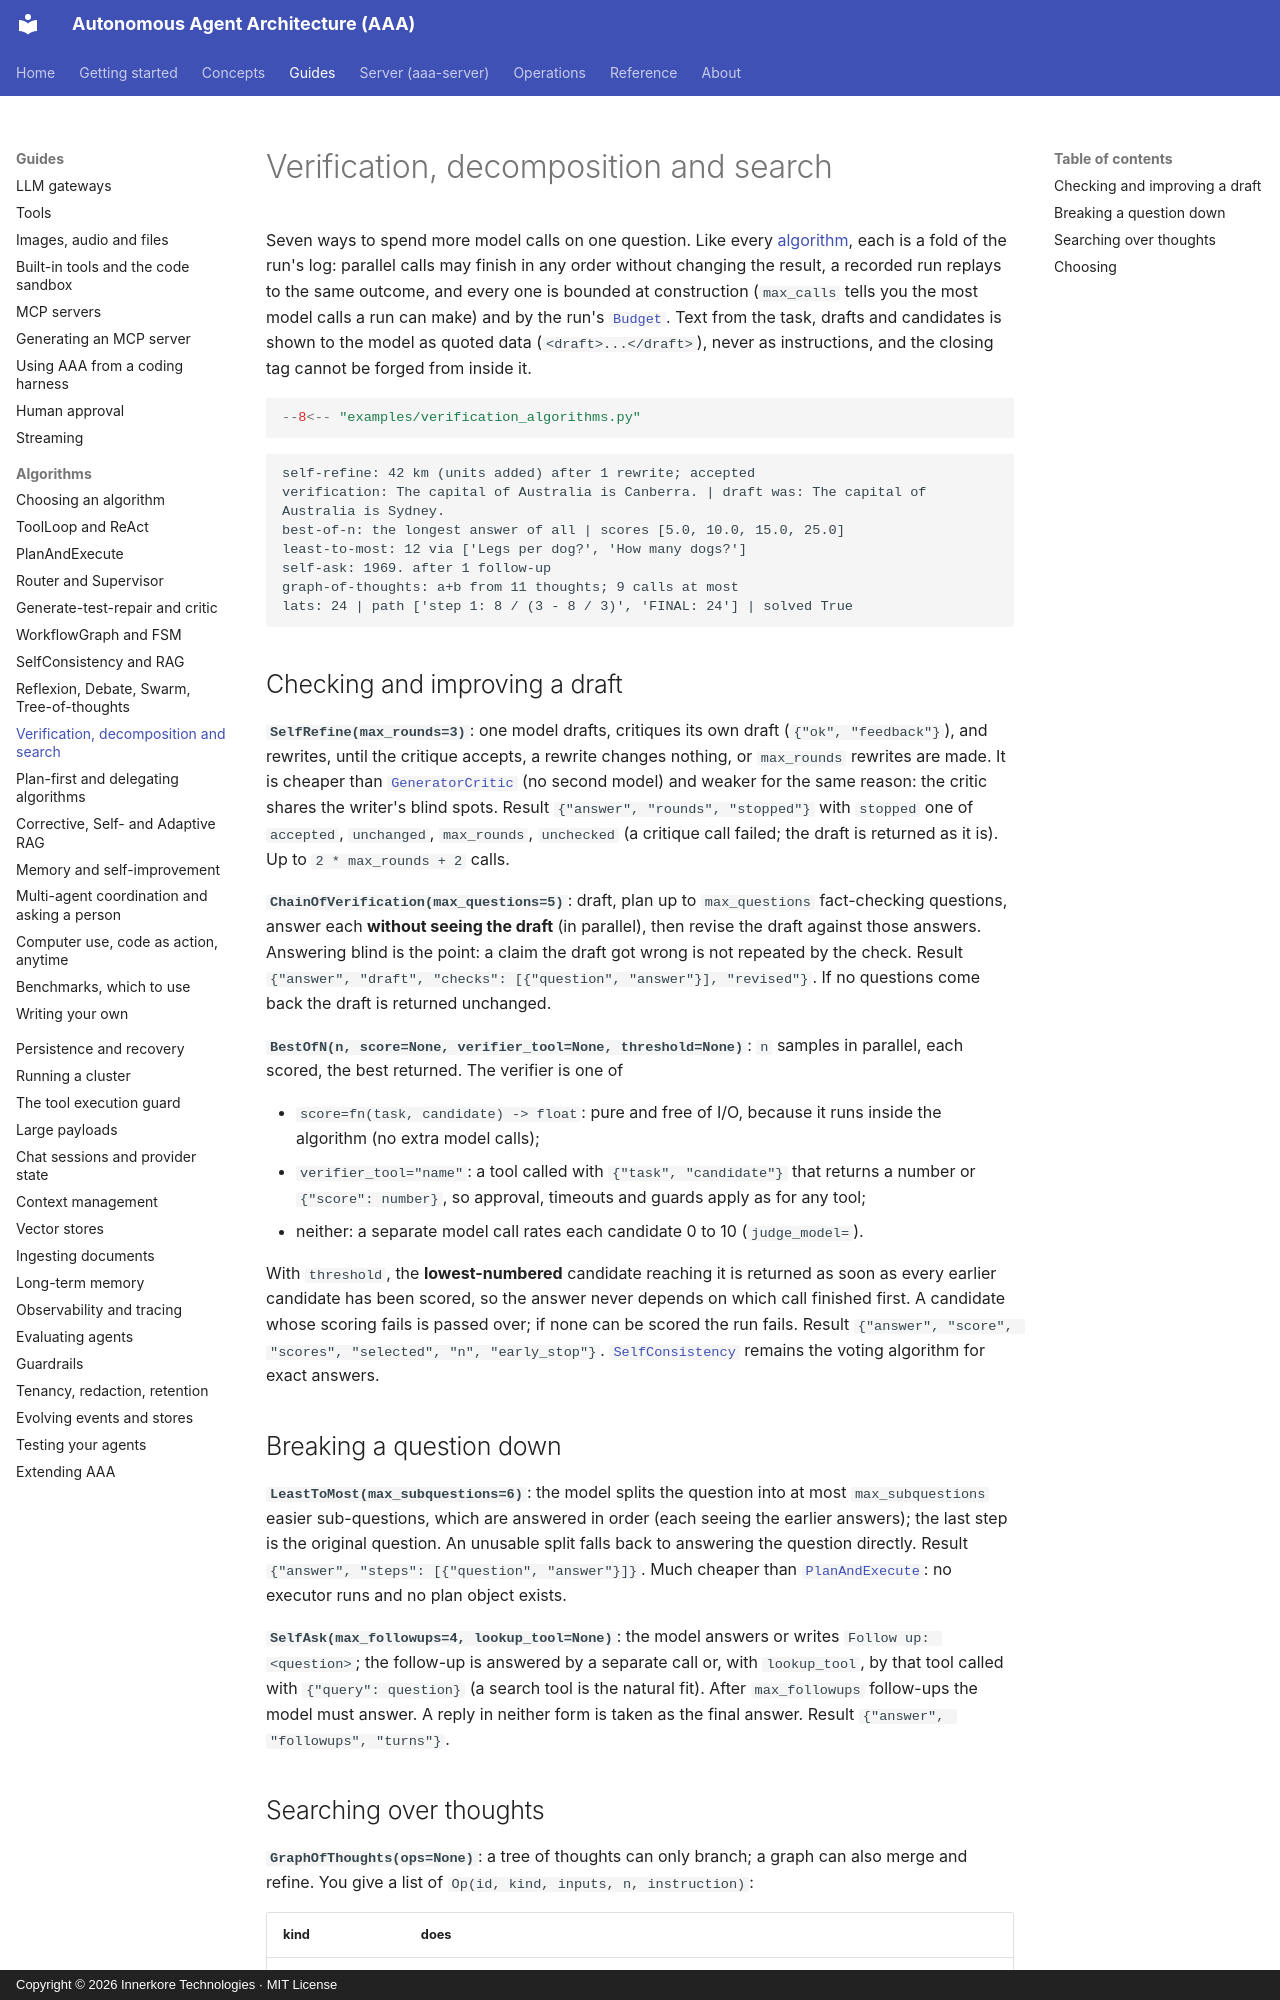

repository: innerkorehq/AutonomousAgentArchitecture · page: guides/algorithms/verify-search/index.html · generator: mkdocs · copyright: Copyright © 2026 Innerkore Technologies · MIT License

# Verification, decomposition and search

Seven ways to spend more model calls on one question. Like every [algorithm](custom.md), each is a fold of the run's log: parallel calls may finish in any order without changing the result, a recorded run replays to the same outcome, and every one is bounded at construction (`max_calls` tells you the most model calls a run can make) and by the run's [`Budget`](../../concepts/runs-and-the-engine.md). Text from the task, drafts and candidates is shown to the model as quoted data (`<draft>...</draft>`), never as instructions, and the closing tag cannot be forged from inside it.

```python
--8<-- "examples/verification_algorithms.py"
```

```text
self-refine: 42 km (units added) after 1 rewrite; accepted
verification: The capital of Australia is Canberra. | draft was: The capital of Australia is Sydney.
best-of-n: the longest answer of all | scores [5.0, 10.0, 15.0, 25.0]
least-to-most: 12 via ['Legs per dog?', 'How many dogs?']
self-ask: 1969. after 1 follow-up
graph-of-thoughts: a+b from 11 thoughts; 9 calls at most
lats: 24 | path ['step 1: 8 / (3 - 8 / 3)', 'FINAL: 24'] | solved True
```

## Checking and improving a draft

**`SelfRefine(max_rounds=3)`**: one model drafts, critiques its own draft (`{"ok", "feedback"}`), and rewrites, until the critique accepts, a rewrite changes nothing, or `max_rounds` rewrites are made. It is cheaper than [`GeneratorCritic`](refine.md) (no second model) and weaker for the same reason: the critic shares the writer's blind spots. Result `{"answer", "rounds", "stopped"}` with `stopped` one of `accepted`, `unchanged`, `max_rounds`, `unchecked` (a critique call failed; the draft is returned as it is). Up to `2 * max_rounds + 2` calls.

**`ChainOfVerification(max_questions=5)`**: draft, plan up to `max_questions` fact-checking questions, answer each **without seeing the draft** (in parallel), then revise the draft against those answers. Answering blind is the point: a claim the draft got wrong is not repeated by the check. Result `{"answer", "draft", "checks": [{"question", "answer"}], "revised"}`. If no questions come back the draft is returned unchanged.

**`BestOfN(n, score=None, verifier_tool=None, threshold=None)`**: `n` samples in parallel, each scored, the best returned. The verifier is one of

- `score=fn(task, candidate) -> float`: pure and free of I/O, because it runs inside the algorithm (no extra model calls);
- `verifier_tool="name"`: a tool called with `{"task", "candidate"}` that returns a number or `{"score": number}`, so approval, timeouts and guards apply as for any tool;
- neither: a separate model call rates each candidate 0 to 10 (`judge_model=`).

With `threshold`, the **lowest-numbered** candidate reaching it is returned as soon as every earlier candidate has been scored, so the answer never depends on which call finished first. A candidate whose scoring fails is passed over; if none can be scored the run fails. Result `{"answer", "score", "scores", "selected", "n", "early_stop"}`. [`SelfConsistency`](ensembles-rag.md) remains the voting algorithm for exact answers.

## Breaking a question down

**`LeastToMost(max_subquestions=6)`**: the model splits the question into at most `max_subquestions` easier sub-questions, which are answered in order (each seeing the earlier answers); the last step is the original question. An unusable split falls back to answering the question directly. Result `{"answer", "steps": [{"question", "answer"}]}`. Much cheaper than [`PlanAndExecute`](plan-and-execute.md): no executor runs and no plan object exists.

**`SelfAsk(max_followups=4, lookup_tool=None)`**: the model answers or writes `Follow up: <question>`; the follow-up is answered by a separate call or, with `lookup_tool`, by that tool called with `{"query": question}` (a search tool is the natural fit). After `max_followups` follow-ups the model must answer. A reply in neither form is taken as the final answer. Result `{"answer", "followups", "turns"}`.
